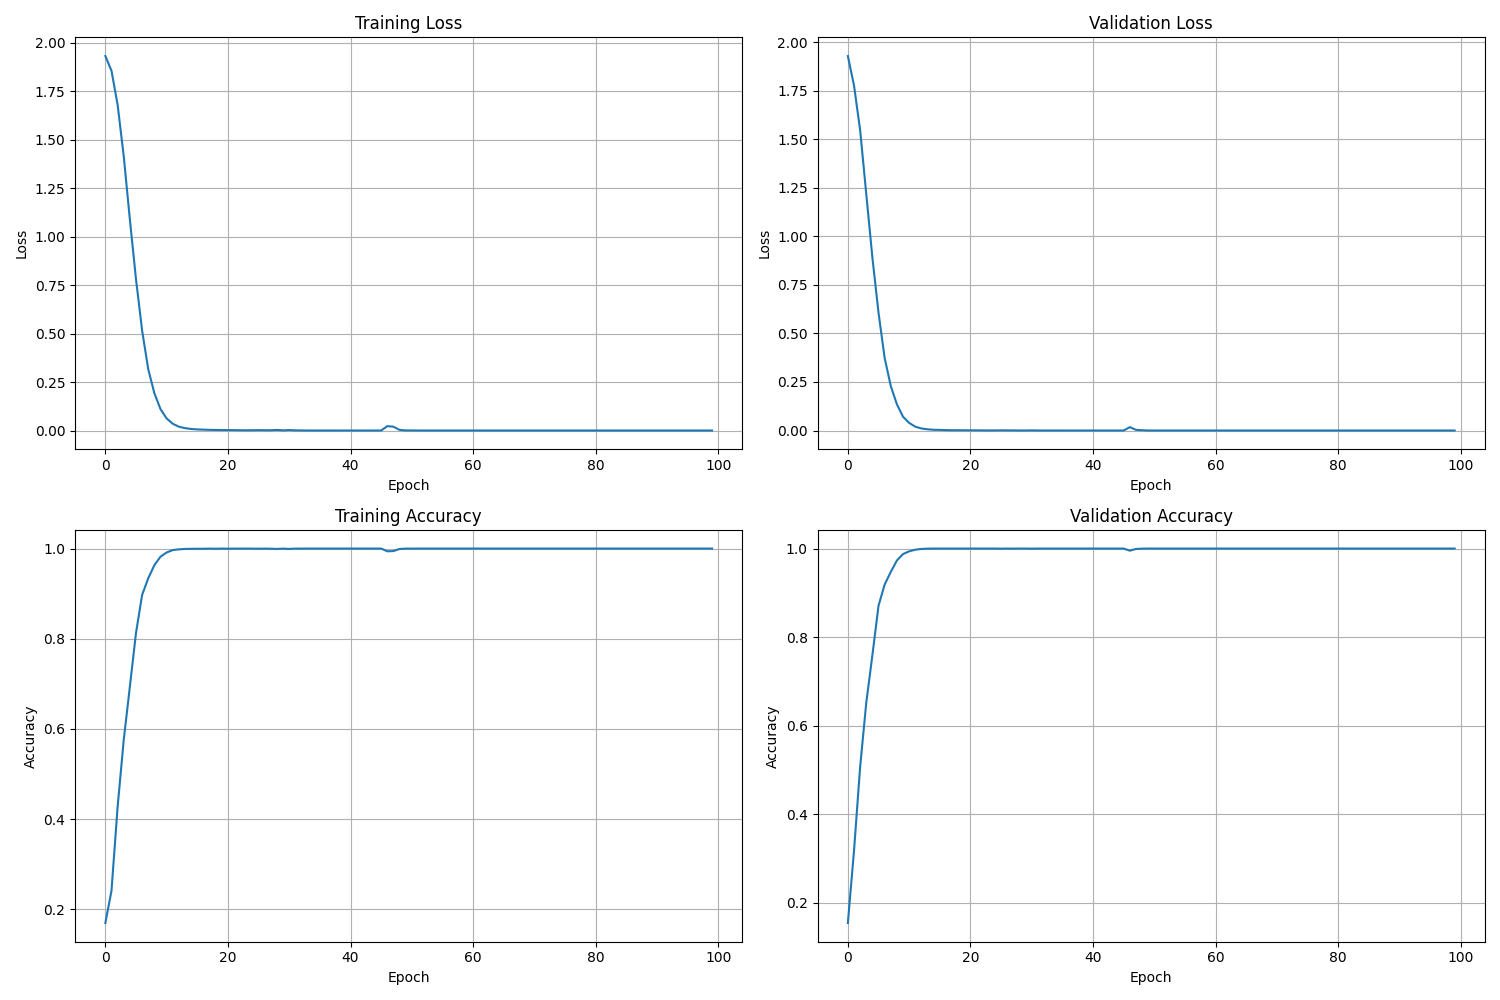

The table this chart was drawn from, first rows:
Epoch, Train Loss, Val Loss, Train Accuracy, Val Accuracy, Time per sample
1, 1.931, 1.928, 0.1697, 0.1545, 0.0001197
2, 1.855, 1.777, 0.2412, 0.3173, 0.000102
3, 1.679, 1.547, 0.4274, 0.5066, 9.486469076402929e-05
4, 1.414, 1.218, 0.5761, 0.6516, 0.0001014
5, 1.087, 0.8908, 0.6942, 0.759, 9.654563445824635e-05
6, 0.7798, 0.6064, 0.8131, 0.8709, 9.659116859846409e-05
7, 0.5142, 0.3736, 0.8973, 0.9187, 9.956888596701677e-05
8, 0.3151, 0.2291, 0.9343, 0.9472, 9.563669485311473e-05
9, 0.1918, 0.1349, 0.9633, 0.973, 9.78265638950568e-05
10, 0.1098, 0.07096, 0.9821, 0.9876, 0.0001335
11, 0.06205, 0.03906, 0.9912, 0.9937, 9.289946125509997e-05
12, 0.03482, 0.01957, 0.9966, 0.9974, 9.501294042025637e-05
13, 0.01953, 0.01047, 0.9982, 0.9991, 0.0001015
14, 0.01204, 0.006203, 0.9992, 0.9998, 8.505067899486624e-05
15, 0.007881, 0.003648, 0.9994, 1.0, 9.822276976180388e-05
16, 0.005529, 0.003125, 0.9996, 1.0, 9.23967092753245e-05
17, 0.004457, 0.00197, 0.9996, 1.0, 9.702262706096619e-05
18, 0.003254, 0.001385, 0.9999, 1.0, 9.570252560594355e-05
19, 0.002845, 0.001385, 0.9996, 1.0, 0.0001016
20, 0.002258, 0.001239, 0.9999, 1.0, 9.487576063425536e-05
21, 0.002109, 0.000901, 0.9997, 1.0, 9.822525687407133e-05
22, 0.001829, 0.0008049, 0.9999, 1.0, 0.0001037
23, 0.001394, 0.0005218, 0.9999, 1.0, 9.836197032652219e-05
24, 0.001138, 0.0004329, 1, 1.0, 9.702331545811164e-05
25, 0.001309, 0.0004429, 0.9998, 1.0, 0.0001019
26, 0.001804, 0.0008631, 0.9997, 0.9998, 8.969020927890026e-05
27, 0.001412, 0.000563, 0.9998, 1.0, 9.17596976458263e-05
28, 0.00135, 0.0004417, 0.9997, 0.9998, 9.120550463419792e-05
29, 0.002928, 0.0001988, 0.9992, 1.0, 0.000102
30, 0.0007525, 0.0001309, 0.9999, 1.0, 9.991278475388925e-05
31, 0.002293, 0.0006971, 0.9993, 0.9998, 9.898830069708612e-05
32, 0.0008432, 7.202734786154201e-05, 0.9999, 1.0, 9.05060598248791e-05
33, 0.0004093, 7.105375276783466e-05, 0.9999, 1.0, 9.22802924354847e-05
34, 0.0001132, 5.8688730308504166e-05, 1.0, 1.0, 9.943733549315679e-05
35, 7.544778529297953e-05, 6.061727912483905e-05, 1.0, 1.0, 0.0001027
36, 6.556762904550654e-05, 4.769797172931175e-05, 1.0, 1.0, 0.0001001
37, 5.946726274433316e-05, 4.7148430785478995e-05, 1.0, 1.0, 9.16054300661664e-05
38, 5.889934134673728e-05, 4.8172295143786505e-05, 1.0, 1.0, 9.436727941372096e-05
39, 4.739338139103088e-05, 4.7422048706016496e-05, 1.0, 1.0, 9.417703753162129e-05
40, 4.122853351737809e-05, 3.9110753198713045e-05, 1.0, 1.0, 9.234303650433876e-05
41, 3.8914362131185194e-05, 3.824339265423336e-05, 1.0, 1.0, 9.573614603427306e-05
42, 3.3181099363476234e-05, 4.0602698013654115e-05, 1.0, 1.0, 9.139066125996504e-05
43, 2.9963564227283582e-05, 2.4639476609193497e-05, 1.0, 1.0, 9.997249765466734e-05
44, 2.8348586585144648e-05, 3.0300863542637043e-05, 1.0, 1.0, 9.493279766871e-05
45, 2.4953553919027623e-05, 2.9933269753250095e-05, 1.0, 1.0, 9.634084741065406e-05
46, 2.233516696974419e-05, 5.4815022744687945e-05, 1.0, 1.0, 9.905748461020408e-05
47, 0.02239, 0.01742, 0.9939, 0.9952, 9.054726372498835e-05
48, 0.01959, 0.003431, 0.9945, 0.9991, 9.684560906596707e-05
49, 0.003051, 0.001452, 0.9991, 0.9998, 9.212621360988082e-05
50, 0.0005138, 2.1572433383713674e-05, 0.9999, 1.0, 9.912177202104551e-05
51, 0.000421, 1.891009376273548e-05, 0.9999, 1.0, 9.163353221415252e-05
52, 2.87520764054184e-05, 1.2543931699450306e-05, 1.0, 1.0, 9.808738869092486e-05
53, 2.0424334925378968e-05, 9.845999687564244e-06, 1.0, 1.0, 9.478197207477736e-05
54, 1.859718118450846e-05, 8.752250977795623e-06, 1.0, 1.0, 0.0001004
55, 1.478122489862907e-05, 7.153214122017521e-06, 1.0, 1.0, 9.959963067178704e-05
56, 1.2612335288127473e-05, 6.244167464989175e-06, 1.0, 1.0, 0.0001072
57, 1.1129743183931702e-05, 5.485674445236064e-06, 1.0, 1.0, 9.447936601345225e-05
58, 9.956428170784045e-06, 4.931978004741812e-06, 1.0, 1.0, 9.81292365754605e-05
59, 8.475828234469273e-06, 4.453242290828302e-06, 1.0, 1.0, 0.000104
60, 8.00216435497524e-06, 4.035768345103535e-06, 1.0, 1.0, 0.0001112
... 40 more rows
